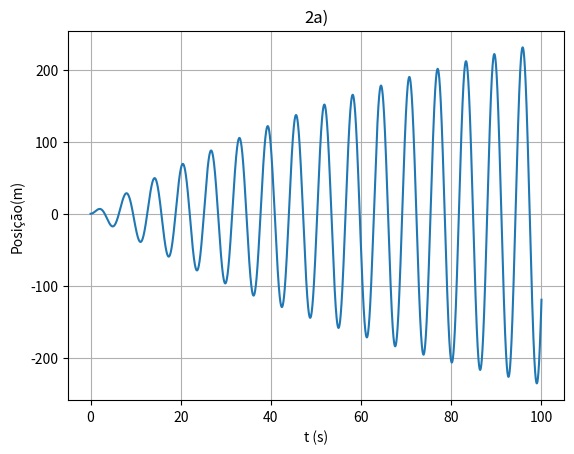

The matplotlib source for this figure:
# [redacted]

import numpy as np
import matplotlib.pyplot as plt

dt=0.0001
tf=100
n=int(tf/dt+0.1)

t=np.linspace(0,tf,n)

#Dados do problema
xi = 0 #m
vi = 0 #m/s
k = 1 #N/m
m = 1 #kg
xeq = 0
b = 0.02 #kg/s
f0 = 7.5 #N
wf = 1 #rad/s

v = np.empty(n)
x = np.empty(n)
a = np.empty(n)

v[0] = vi
x[0] = xi

for i in range(n-1):
    a[i] = (-k/m)*x[i] - (b/m)*v[i] + (f0/m)*np.cos(wf*t[i])    #Acelaração
    v[i+1] = v[i] + a[i] * dt   #Velocidade
    x[i+1] = x[i] + v[i+1]*dt   #Posição
    
plt.figure()
plt.plot(t,x)
plt.title('2a)')
plt.ylabel('Posição(m)')
plt.xlabel( 't (s)' )
plt.grid()

plt.show()